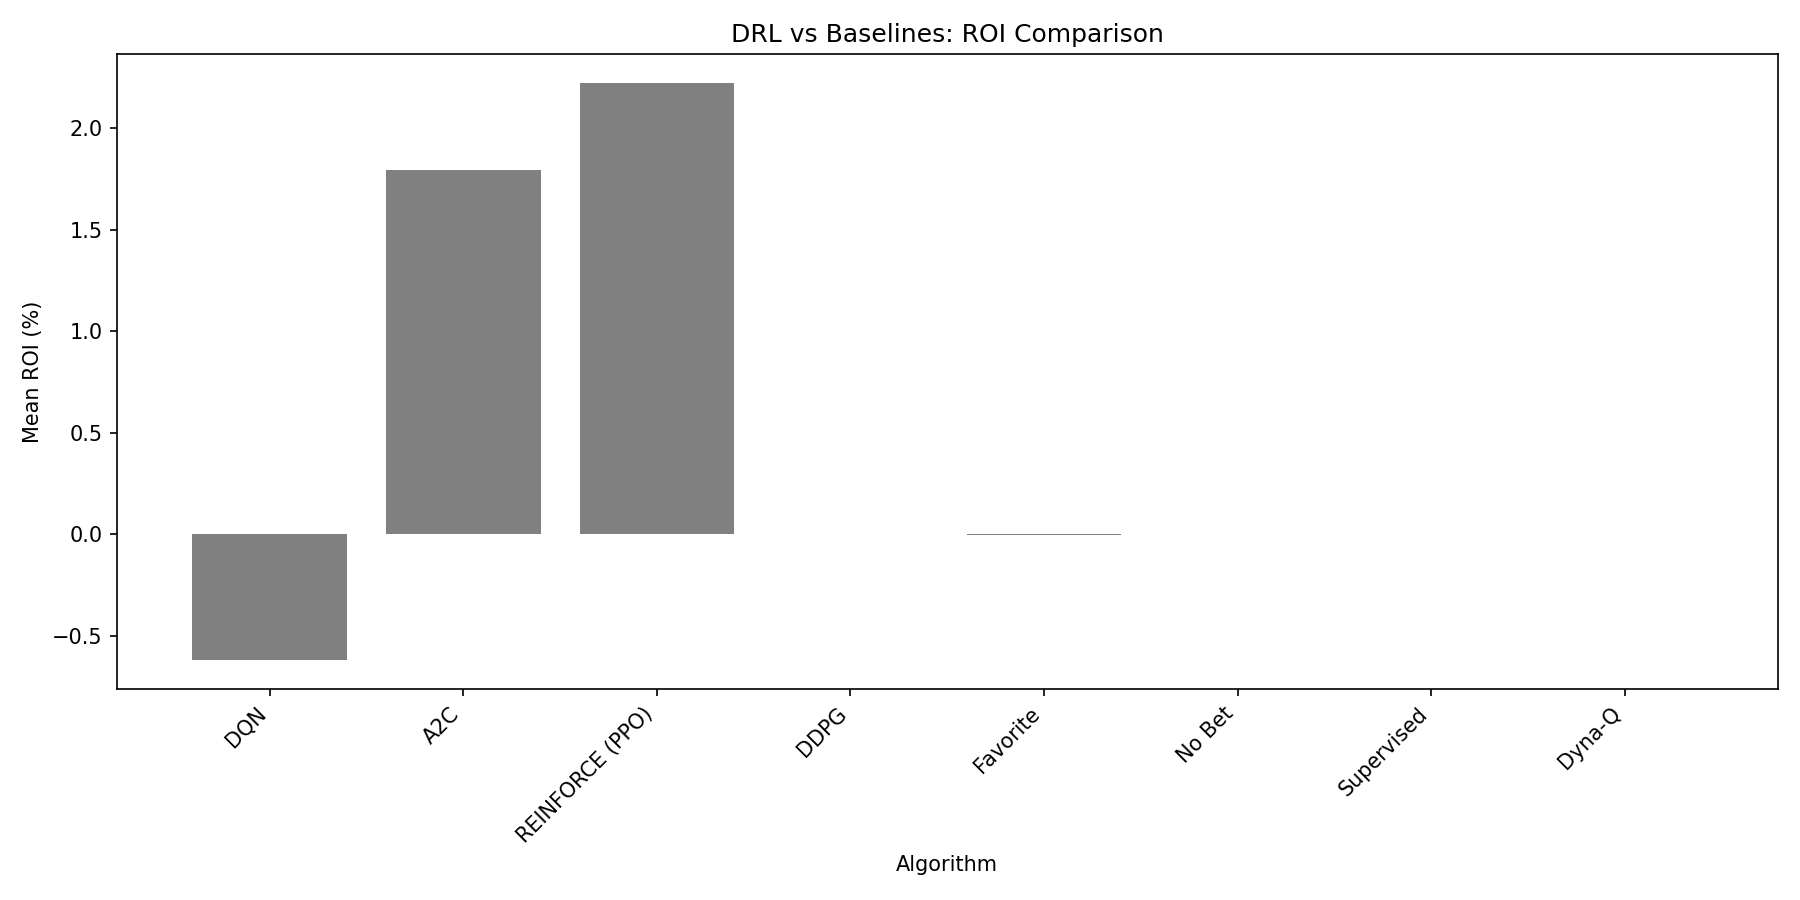

Source data for this figure (header and first rows):
, Mean ROI (%), Sharpe, Hit Rate (%), Max DD (%)
DQN, -0.62, -621006155, 50.0, -0.0
A2C, 1.79, 1791017900, 50.0, -0.0
REINFORCE (PPO), 2.22, 2220022200, 50.0, -0.0
DDPG, 0.0, 0.0, 50.0, -0.0
Favorite, -0.0, 0.0, 0.0, 0.0
No Bet, 0.0, 0.0, 0.0, 0.0
Supervised, -0.0, 0.0, 0.0, 0.0
Dyna-Q, 0.0, 0.0, 0.0, 0.0
